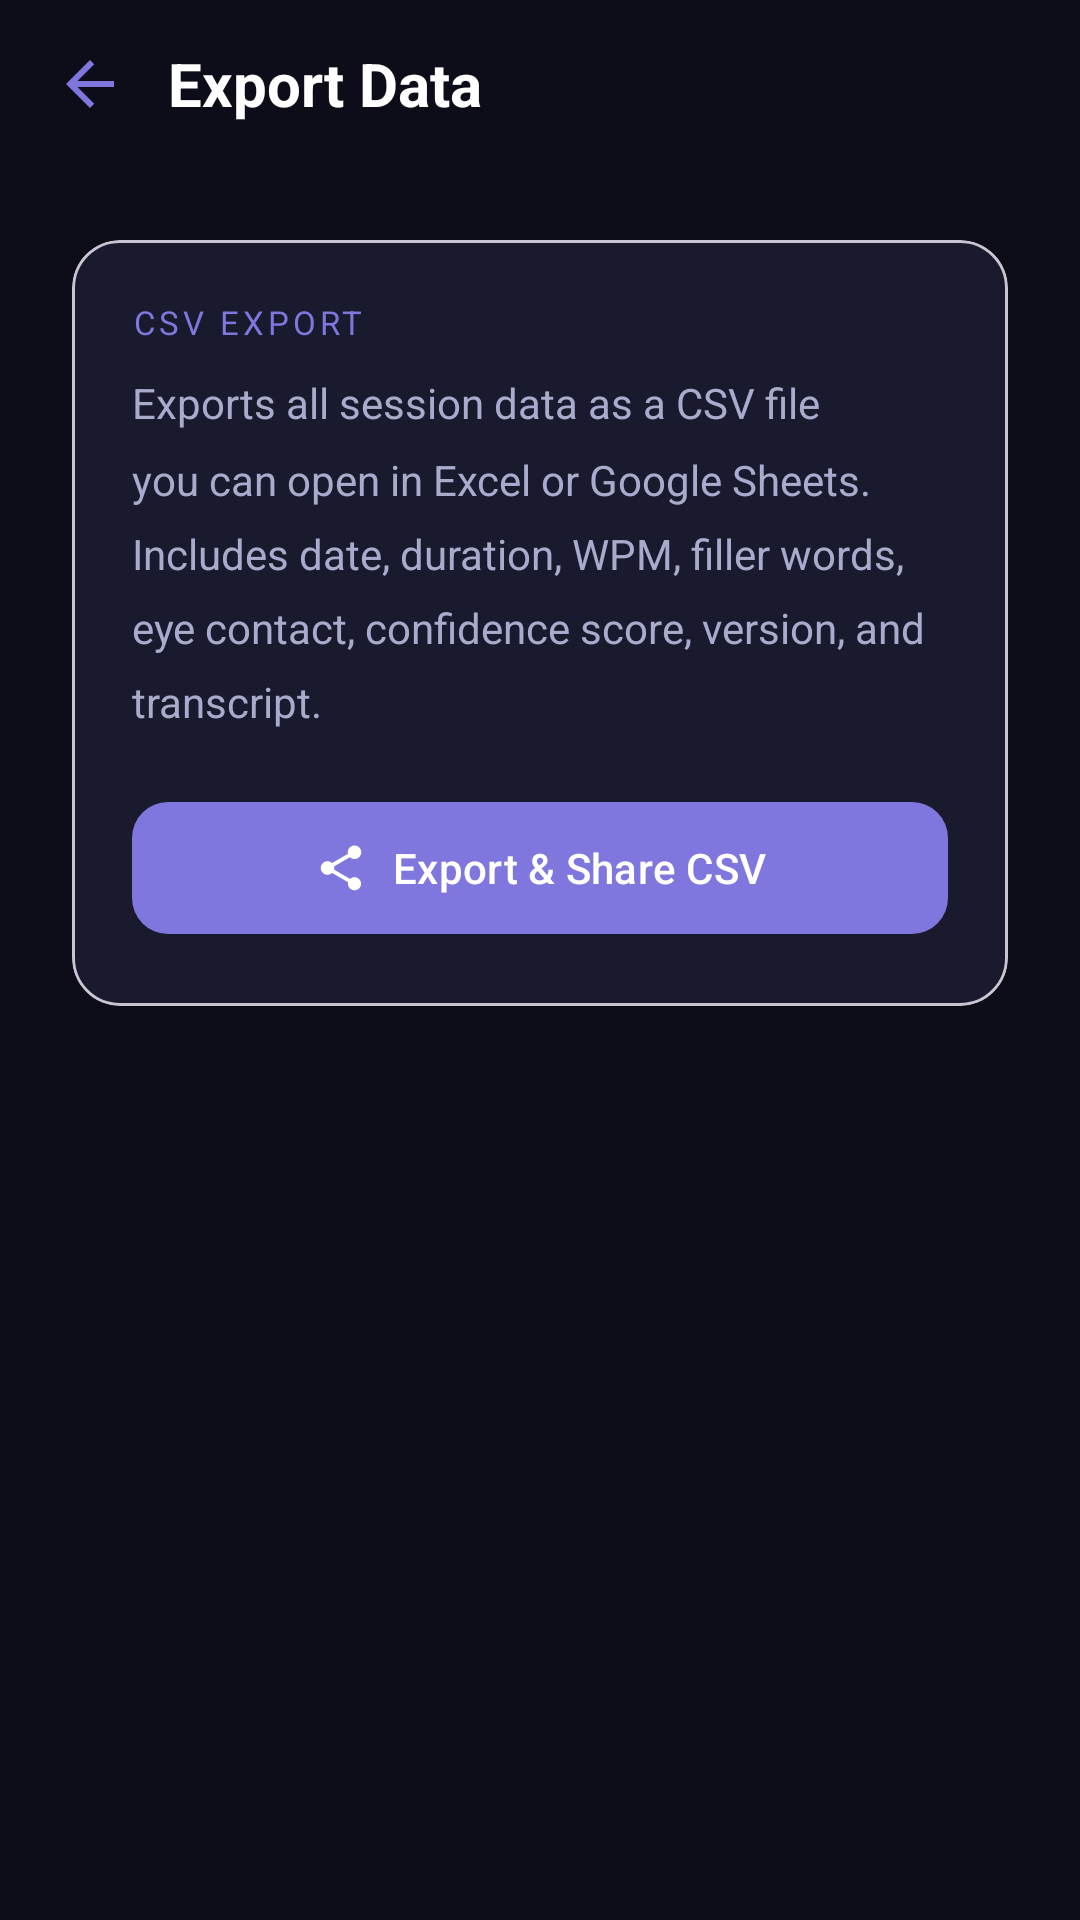

Here is an Android app screen rendered from its layout file. Give the layout XML and the strings, colors and styles it references.
<!-- AndroidManifest.xml: application theme Theme.MirrorTalk26 -->
<!-- res/layout/fragment_export.xml -->
<?xml version="1.0" encoding="utf-8"?>
<LinearLayout
    xmlns:android="http://schemas.android.com/apk/res/android"
    xmlns:app="http://schemas.android.com/apk/res-auto"
    android:layout_width="match_parent"
    android:layout_height="match_parent"
    android:orientation="vertical"
    android:background="#0D0D1A">

    
    <LinearLayout
        android:layout_width="match_parent"
        android:layout_height="56dp"
        android:orientation="horizontal"
        android:gravity="center_vertical"
        android:paddingStart="8dp"
        android:paddingEnd="16dp">

        <ImageButton
            android:id="@+id/btnBack"
            android:layout_width="44dp"
            android:layout_height="44dp"
            android:src="@drawable/ic_arrow_back"
            android:background="?attr/selectableItemBackgroundBorderless"
            android:contentDescription="Back"
            android:padding="10dp"/>

        <TextView
            android:layout_width="0dp"
            android:layout_height="wrap_content"
            android:layout_weight="1"
            android:text="Export Data"
            android:textColor="#FFFFFF"
            android:textSize="20sp"
            android:textStyle="bold"
            android:layout_marginStart="4dp"/>

    </LinearLayout>

    <LinearLayout
        android:layout_width="match_parent"
        android:layout_height="wrap_content"
        android:orientation="vertical"
        android:padding="24dp">

        <com.google.android.material.card.MaterialCardView
            android:layout_width="match_parent"
            android:layout_height="wrap_content"
            android:layout_marginBottom="24dp"
            app:cardBackgroundColor="#1A1A2E"
            app:cardCornerRadius="16dp"
            app:cardElevation="0dp">

            <LinearLayout
                android:layout_width="match_parent"
                android:layout_height="wrap_content"
                android:orientation="vertical"
                android:padding="20dp">

                <TextView
                    android:layout_width="wrap_content"
                    android:layout_height="wrap_content"
                    android:text="CSV EXPORT"
                    android:textColor="#7F77DD"
                    android:textSize="11sp"
                    android:letterSpacing="0.12"
                    android:layout_marginBottom="10dp"/>

                <TextView
                    android:layout_width="match_parent"
                    android:layout_height="wrap_content"
                    android:text="Exports all session data as a CSV file you can open in Excel or Google Sheets. Includes date, duration, WPM, filler words, eye contact, confidence score, version, and transcript."
                    android:textColor="#AAAACC"
                    android:textSize="14sp"
                    android:lineSpacingMultiplier="1.5"
                    android:layout_marginBottom="20dp"/>

                <TextView
                    android:id="@+id/tvExportStatus"
                    android:layout_width="wrap_content"
                    android:layout_height="wrap_content"
                    android:textColor="#7F77DD"
                    android:textSize="13sp"
                    android:layout_marginBottom="16dp"
                    android:visibility="gone"/>

                <com.google.android.material.button.MaterialButton
                    android:id="@+id/btnExport"
                    android:layout_width="match_parent"
                    android:layout_height="52dp"
                    android:text="Export &amp; Share CSV"
                    android:textColor="#FFFFFF"
                    app:icon="@drawable/ic_share"
                    app:iconGravity="textStart"
                    app:iconSize="18dp"
                    app:iconTint="#FFFFFF"
                    app:backgroundTint="#7F77DD"
                    app:cornerRadius="12dp"/>

            </LinearLayout>
        </com.google.android.material.card.MaterialCardView>

    </LinearLayout>
</LinearLayout>
<!-- resources referenced by this layout -->
<resources>
  <!-- drawable ic_arrow_back (drawable) -->
  <vector xmlns:android="http://schemas.android.com/apk/res/android"
      android:width="24dp" android:height="24dp"
      android:viewportWidth="24" android:viewportHeight="24">
      <path android:fillColor="#7F77DD"
          android:pathData="M20,11H7.83l5.59,-5.59L12,4l-8,8 8,8 1.41,-1.41L7.83,13H20v-2z"/>
  </vector>
  <!-- drawable ic_share (drawable) -->
  <vector xmlns:android="http://schemas.android.com/apk/res/android"
      android:width="24dp" android:height="24dp"
      android:viewportWidth="24" android:viewportHeight="24">
      <path
          android:fillColor="@android:color/white"
          android:pathData="M18,16.08c-0.76,0-1.44,0.3-1.96,0.77L8.91,12.7c0.05-0.23 0.09-0.46 0.09-0.7s-0.04-0.47-0.09-0.7l7.05-4.11c0.54,0.5 1.25,0.81 2.04,0.81 1.66,0 3-1.34 3-3s-1.34-3-3-3-3,1.34-3,3c0,0.24 0.04,0.47 0.09,0.7L8.04,9.81C7.5,9.31 6.79,9 6,9c-1.66,0-3,1.34-3,3s1.34,3 3,3c0.79,0 1.5-0.31 2.04-0.81l7.12,4.16c-0.05,0.21-0.08,0.43-0.08,0.65 0,1.61 1.31,2.92 2.92,2.92 1.61,0 2.92-1.31 2.92-2.92s-1.31-2.92-2.92-2.92z"/>
  </vector>
  <style name="Theme.MirrorTalk26" parent="Base.Theme.MirrorTalk26">
          <item name="android:statusBarColor">#0D0D1A</item>
          <item name="android:navigationBarColor">#0D0D1A</item>
          <item name="android:windowTranslucentStatus">false</item>
          <item name="android:windowTranslucentNavigation">false</item>
      </style>
  <style name="Base.Theme.MirrorTalk26" parent="Theme.Material3.DayNight.NoActionBar">
          
          
      </style>
</resources>
